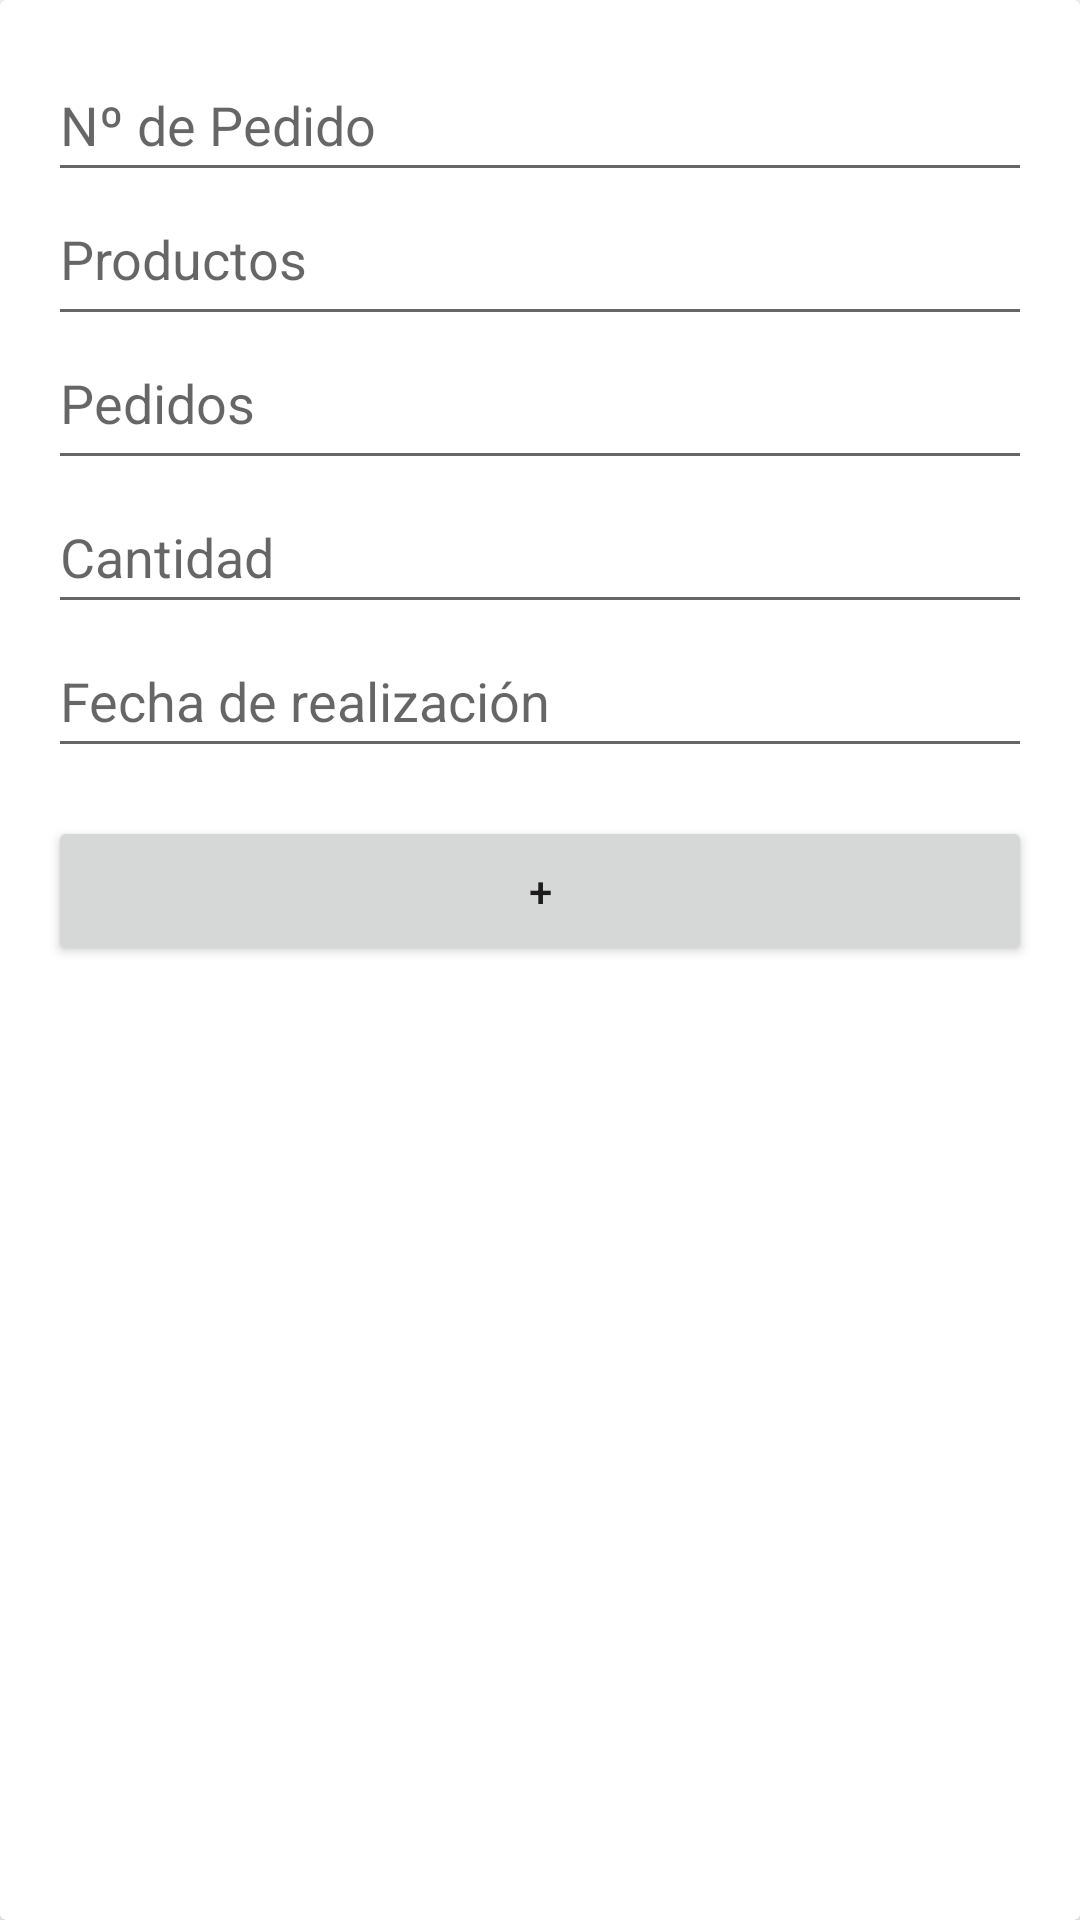

Reconstruct the res/layout file that produces this screen, plus the resources it refers to.
<!-- AndroidManifest.xml: application theme Theme.HnosAunonSL -->
<!-- res/layout/fragment_crear_pedidos.xml -->
<?xml version="1.0" encoding="utf-8"?>
<androidx.cardview.widget.CardView xmlns:android="http://schemas.android.com/apk/res/android"
    xmlns:app="http://schemas.android.com/apk/res-auto"
    xmlns:tools="http://schemas.android.com/tools"
    android:layout_width="match_parent"
    android:layout_height="wrap_content"
    tools:context=".CrearProductoFragment">

    

    <LinearLayout
        android:id="@+id/linearLayout"
        android:layout_width="match_parent"
        android:layout_height="wrap_content"
        android:layout_marginStart="16dp"
        android:layout_marginTop="16dp"
        android:layout_marginEnd="16dp"
        android:layout_marginBottom="16dp"
        android:orientation="vertical">


        <EditText
            android:id="@+id/editTextTextPersonName"
            android:layout_width="match_parent"
            android:layout_height="wrap_content"
            android:autofillHints=""
            android:ems="10"
            android:hint="@string/npedido"
            android:inputType="number"
            android:minHeight="48dp" />

        <TextView
            android:id="@+id/bagregarPro"
            android:layout_width="match_parent"
            android:layout_height="wrap_content"
            android:background="?attr/editTextBackground"
            android:ems="10"
            android:hint="@string/menu_productos"
            android:inputType="textPersonName"
            android:minHeight="48dp"
            android:textSize="18sp" />

        <TextView
            android:id="@+id/bagregarProvee"
            android:layout_width="match_parent"
            android:layout_height="wrap_content"
            android:background="?attr/editTextBackground"
            android:ems="10"
            android:hint="@string/menu_pedidos"
            android:inputType="textPersonName"
            android:minHeight="48dp"
            android:textSize="18sp" />

        <EditText
            android:id="@+id/editTextTextPersonName2"
            android:layout_width="match_parent"
            android:layout_height="wrap_content"
            android:autofillHints=""
            android:ems="10"
            android:hint="@string/cantidad"
            android:inputType="number"
            android:minHeight="48dp" />

        <EditText
            android:id="@+id/editTextTextPersonName3"
            android:layout_width="match_parent"
            android:layout_height="wrap_content"
            android:autofillHints=""
            android:hint="@string/fecha"
            android:inputType="textPersonName"
            android:minHeight="48dp" />

        <Button
            android:id="@+id/bAgregarF"
            android:layout_width="match_parent"
            android:layout_height="50dp"
            android:layout_marginTop="16dp"
            android:layout_marginBottom="400dp"
            android:text="@string/b_agregar"
            app:layout_constraintBottom_toBottomOf="parent"
            app:layout_constraintEnd_toEndOf="parent"
            app:layout_constraintHorizontal_bias="0.498"
            app:layout_constraintStart_toStartOf="parent"
            app:layout_constraintTop_toBottomOf="@+id/linearLayout"
            app:layout_constraintVertical_bias="0.216" />

    </LinearLayout>
</androidx.cardview.widget.CardView>
<!-- resources referenced by this layout -->
<resources>
  <string name="b_agregar">+</string>
  <string name="cantidad">Cantidad</string>
  <string name="fecha">Fecha de realización</string>
  <string name="menu_pedidos">Pedidos</string>
  <string name="menu_productos">Productos</string>
  <string name="npedido">Nº de Pedido</string>
  <style name="Theme.HnosAunonSL" parent="Theme.MaterialComponents.DayNight.DarkActionBar">
          
          <item name="colorPrimary">@color/purple_500</item>
          <item name="colorPrimaryVariant">@color/purple_700</item>
          <item name="colorOnPrimary">@color/white</item>
          
          <item name="colorSecondary">@color/teal_200</item>
          <item name="colorSecondaryVariant">@color/teal_700</item>
          <item name="colorOnSecondary">@color/black</item>
          
          <item name="android:statusBarColor" tools:targetApi="l">?attr/colorPrimaryVariant</item>
          
      </style>
  <!-- not gathered from this repository: default colours our renderer supplied (Android Studio template values) -->
  <color name="purple_500">#FF6200EE</color>
  <color name="purple_700">#FF3700B3</color>
  <color name="teal_200">#FF03DAC5</color>
  <color name="teal_700">#FF018786</color>
  <color name="black">#FF000000</color>
  <color name="white">#FFFFFFFF</color>
</resources>
